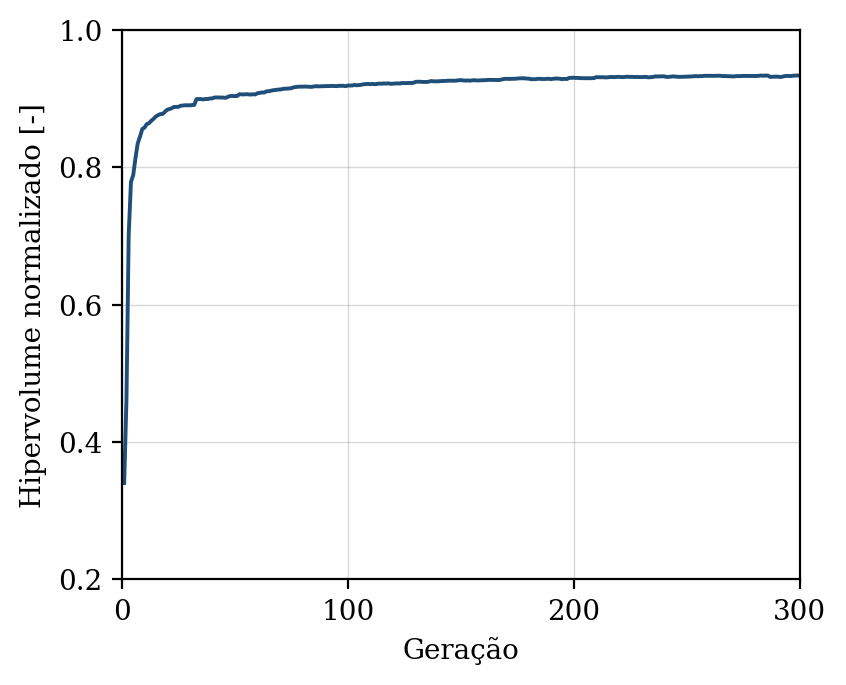

Data behind this chart, as committed beside it:
geracao, hipervolume, n_solucoes, n_avaliacoes
1, 0.3402, 1, 50
2, 0.4615, 3, 100
3, 0.7019, 4, 150
4, 0.7788, 11, 200
5, 0.7888, 16, 250
6, 0.8136, 18, 300
7, 0.835, 24, 350
8, 0.8447, 23, 400
9, 0.8558, 38, 450
10, 0.8579, 43, 500
11, 0.863, 44, 550
12, 0.8643, 50, 600
13, 0.8678, 50, 650
14, 0.8706, 50, 700
15, 0.874, 50, 750
16, 0.8761, 50, 800
17, 0.8775, 50, 850
18, 0.8777, 50, 900
19, 0.8807, 50, 950
20, 0.8838, 50, 1000
21, 0.8848, 50, 1050
22, 0.886, 50, 1100
23, 0.8879, 50, 1150
24, 0.888, 50, 1200
25, 0.8881, 50, 1250
26, 0.8897, 50, 1300
27, 0.89, 50, 1350
28, 0.8904, 50, 1400
29, 0.8903, 50, 1450
30, 0.8903, 50, 1500
31, 0.8907, 50, 1550
32, 0.8909, 50, 1600
33, 0.8993, 50, 1650
34, 0.8995, 50, 1700
35, 0.8995, 50, 1750
36, 0.8988, 50, 1800
37, 0.8996, 50, 1850
38, 0.8994, 50, 1900
39, 0.9003, 50, 1950
40, 0.9005, 50, 2000
41, 0.9017, 50, 2050
42, 0.9018, 50, 2100
43, 0.9017, 50, 2150
44, 0.9016, 50, 2200
45, 0.9016, 50, 2250
46, 0.9012, 50, 2300
47, 0.9029, 50, 2350
48, 0.904, 50, 2400
49, 0.9038, 50, 2450
50, 0.9038, 50, 2500
51, 0.9039, 50, 2550
52, 0.9065, 50, 2600
53, 0.9062, 50, 2650
54, 0.9062, 50, 2700
55, 0.9066, 50, 2750
56, 0.9062, 50, 2800
57, 0.906, 50, 2850
58, 0.9064, 50, 2900
59, 0.9061, 50, 2950
60, 0.9079, 50, 3000
... 240 more rows
